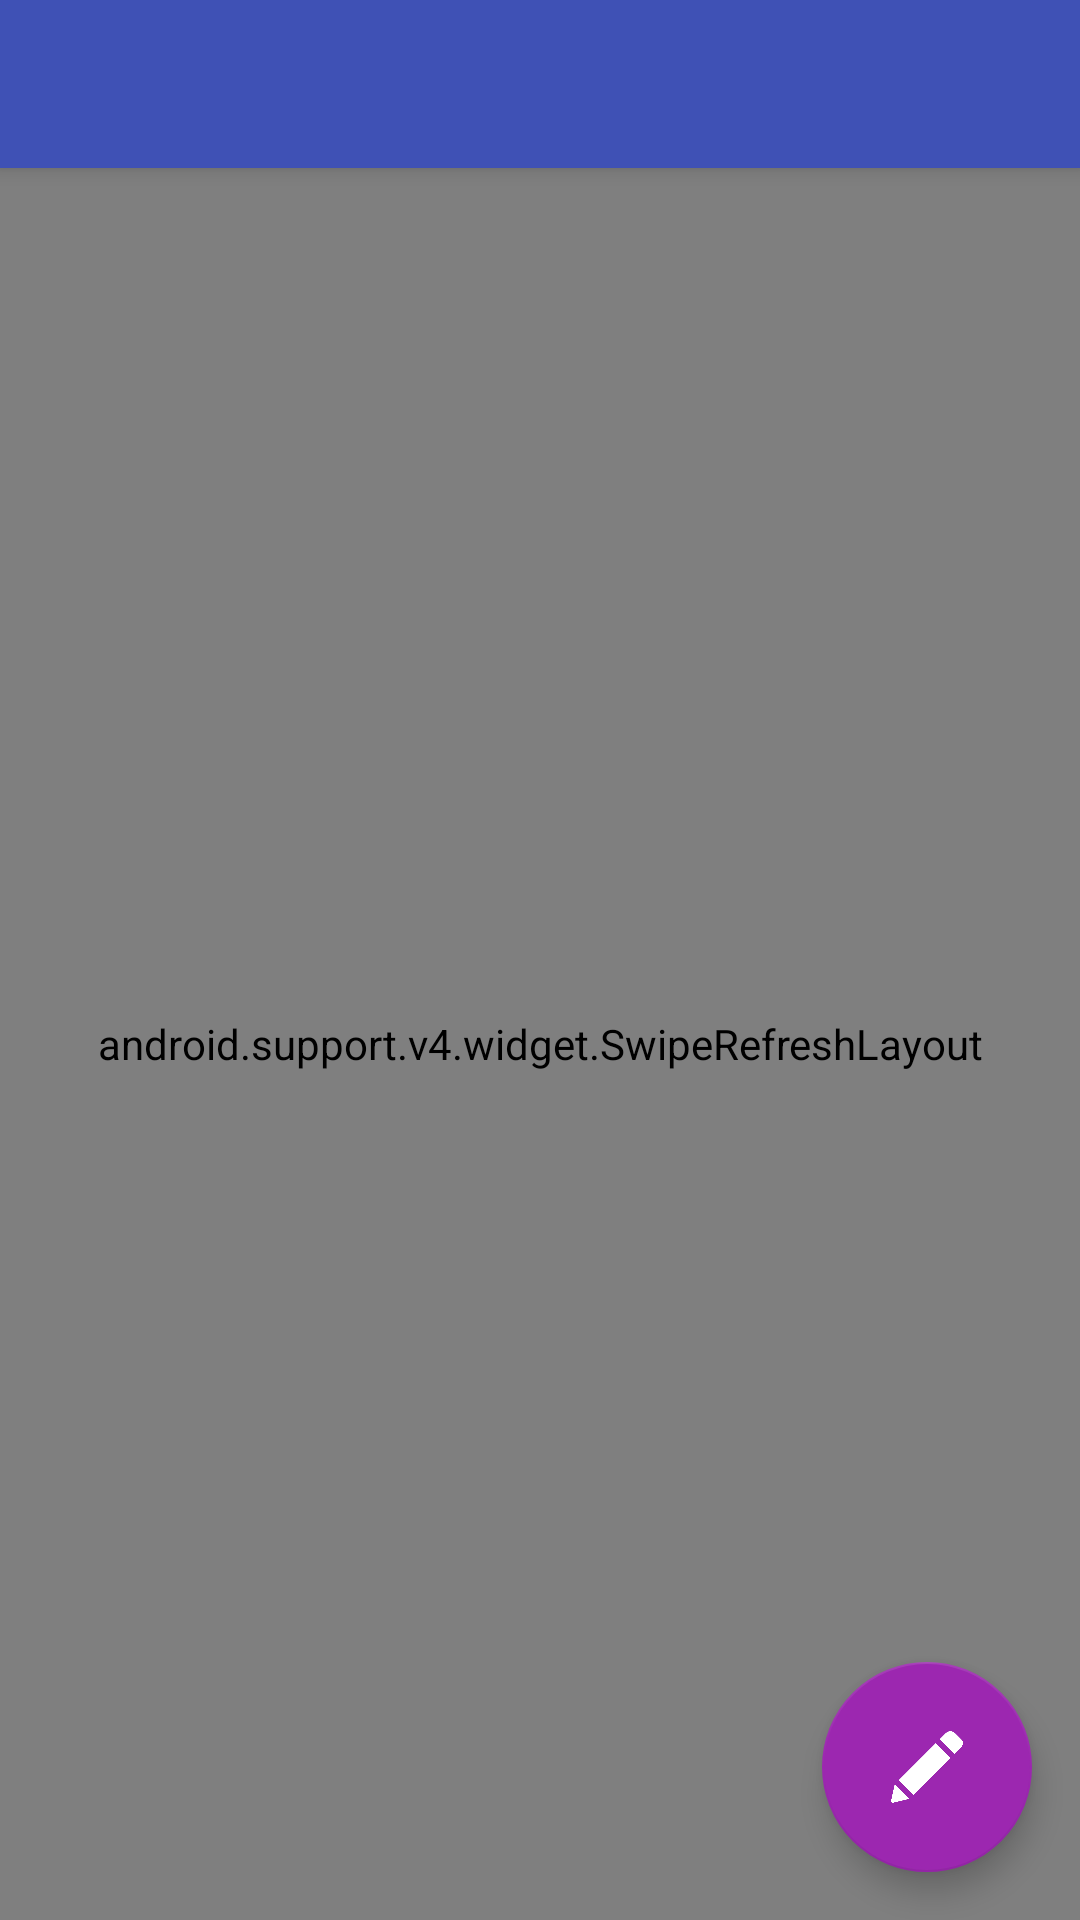

This screen was rendered from an Android layout file. Write that file and the resources it references.
<!-- AndroidManifest.xml: application theme AppTheme -->
<!-- res/layout/app_bar_home_page.xml -->
<?xml version="1.0" encoding="utf-8"?>
<android.support.design.widget.CoordinatorLayout xmlns:android="http://schemas.android.com/apk/res/android"
    xmlns:app="http://schemas.android.com/apk/res-auto"
    xmlns:tools="http://schemas.android.com/tools"
    android:layout_width="match_parent"
    android:layout_height="match_parent"
    android:background="@drawable/gradient_background"
    tools:context="com.example.parthdoshi.articleshub.HomePage">

    <android.support.design.widget.AppBarLayout
        android:layout_width="match_parent"
        android:layout_height="wrap_content"
        android:theme="@style/AppTheme.AppBarOverlay">

        <android.support.v7.widget.Toolbar
            android:id="@+id/toolbar"
            android:layout_width="match_parent"
            android:layout_height="?attr/actionBarSize"
            android:background="?attr/colorPrimary"
            app:popupTheme="@style/AppTheme.PopupOverlay" />

    </android.support.design.widget.AppBarLayout>

    <include layout="@layout/content_home_page" />

    <android.support.design.widget.FloatingActionButton
        android:id="@+id/fab"
        android:layout_width="wrap_content"
        android:layout_height="wrap_content"
        android:elevation="30dp"
        android:layout_gravity="bottom|end"
        android:layout_margin="@dimen/fab_margin"
        app:fabSize="normal"
        app:srcCompat="@drawable/ic_write_article" />

</android.support.design.widget.CoordinatorLayout>
<!-- res/layout/content_home_page.xml (included above) -->
<?xml version="1.0" encoding="utf-8"?>
<RelativeLayout xmlns:android="http://schemas.android.com/apk/res/android"
    xmlns:app="http://schemas.android.com/apk/res-auto"
    xmlns:tools="http://schemas.android.com/tools"
    android:layout_width="match_parent"
    android:layout_height="match_parent"
    android:background="@drawable/app_background"
    app:layout_behavior="@string/appbar_scrolling_view_behavior"
    tools:context="com.example.parthdoshi.articleshub.HomePage"
    tools:showIn="@layout/app_bar_home_page">

    <android.support.v4.widget.SwipeRefreshLayout
        android:id="@+id/home_page_swippy"
        android:layout_width="match_parent"
        android:layout_height="match_parent">

        <android.support.v7.widget.RecyclerView
            android:id="@+id/home_page_recycler_view"
            android:layout_width="match_parent"
            android:layout_height="match_parent"
            android:layout_margin="5dp"/>

    </android.support.v4.widget.SwipeRefreshLayout>

</RelativeLayout>
<!-- resources referenced by this layout -->
<resources>
  <dimen name="fab_margin">16dp</dimen>
  <!-- drawable app_background: jpg bitmap (drawable, 4198 bytes) -->
  <!-- drawable gradient_background (drawable) -->
  <?xml version="1.0" encoding="utf-8"?>
  <selector xmlns:android="http://schemas.android.com/apk/res/android">
  
      <item>
          <shape>
              <gradient
                  android:angle="90"
                  android:startColor="#FFF"
                  android:endColor="#FFF"
                  android:type="linear" />
              
          </shape>
      </item>
  </selector>
  <!-- drawable ic_write_article: png bitmap (drawable, 6330 bytes) -->
  <style name="AppTheme.AppBarOverlay" parent="ThemeOverlay.AppCompat.Dark.ActionBar" />
  <style name="AppTheme.PopupOverlay" parent="ThemeOverlay.AppCompat.Light" />
  <style name="AppTheme" parent="Theme.AppCompat.Light.DarkActionBar">
          
          <item name="colorPrimary">@color/primary</item>
          <item name="colorPrimaryDark">@color/primary_dark</item>
          <item name="colorAccent">@color/accent</item>
      </style>
  <color name="primary">#3F51B5</color>
  <color name="primary_dark">#303F9F</color>
  <color name="accent">#9C27B0</color>
</resources>
